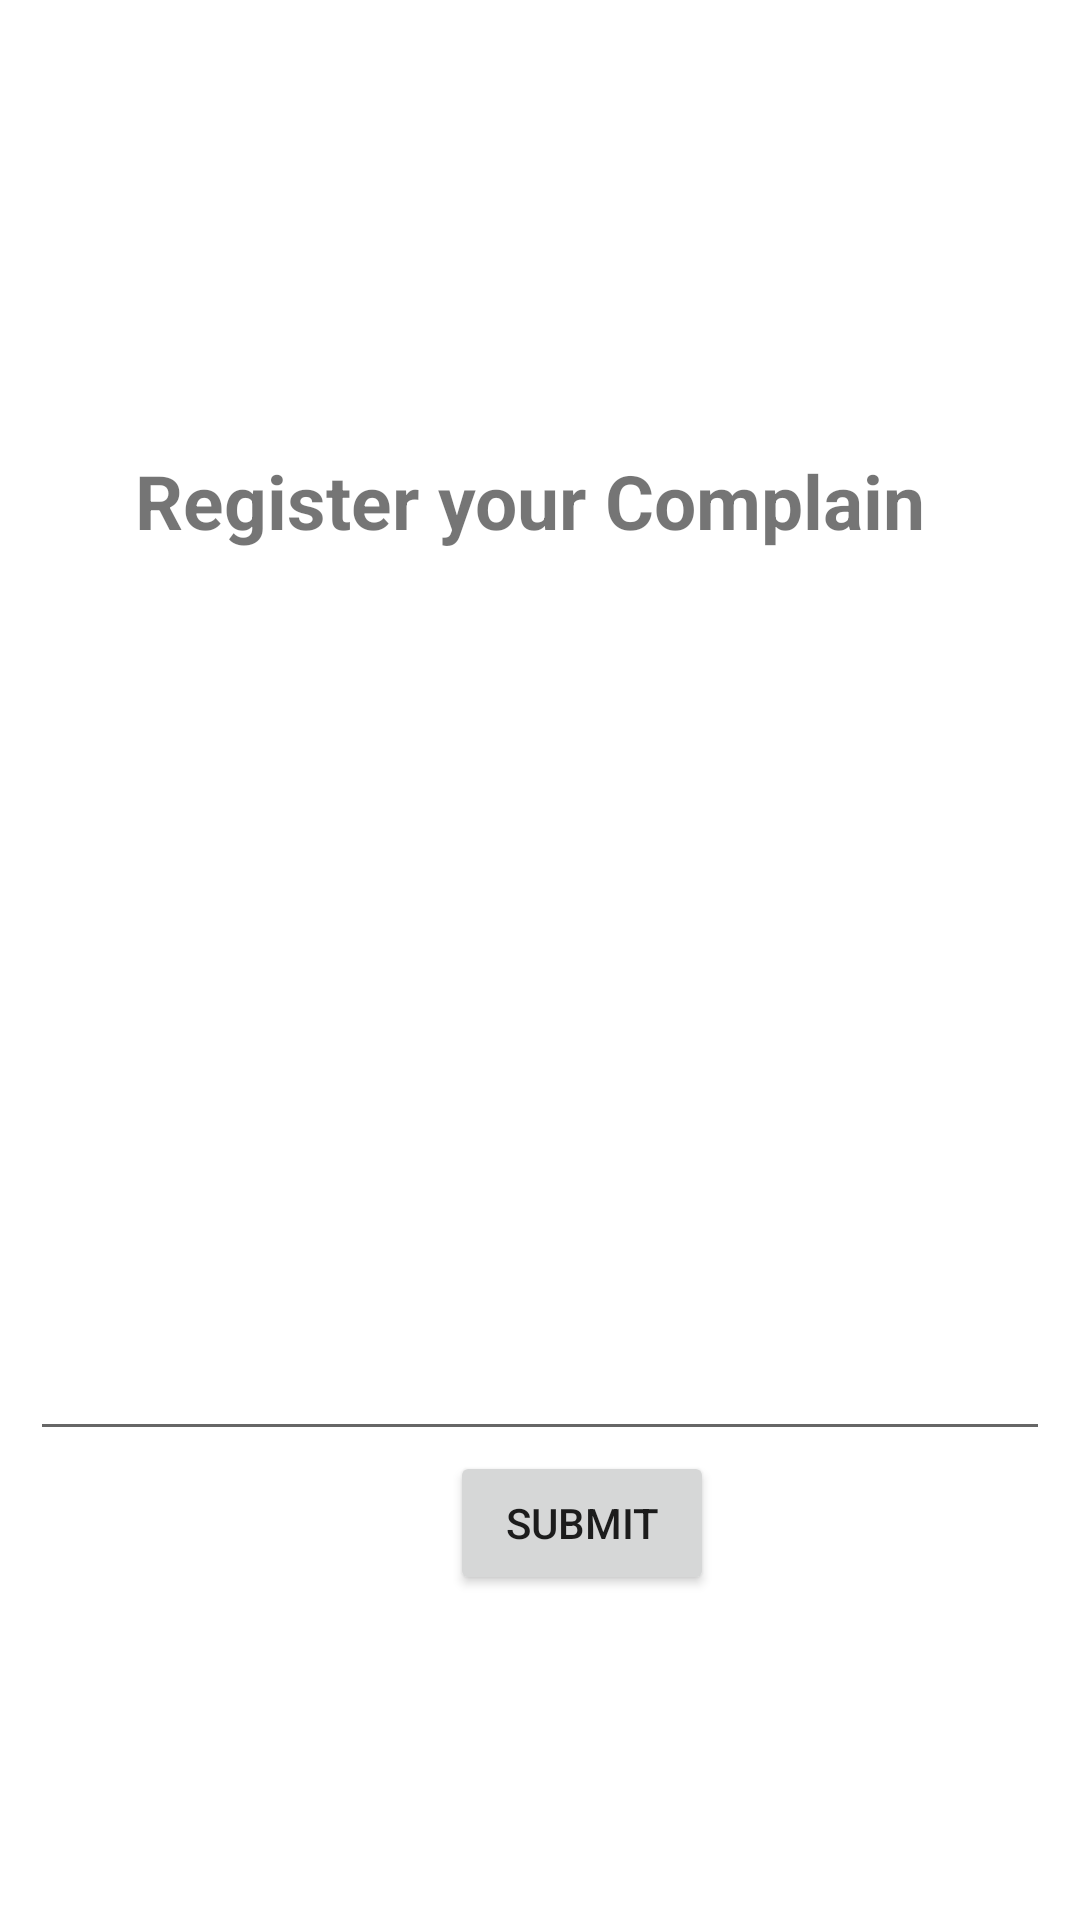

The Android layout XML behind this screen, and the referenced resources:
<!-- AndroidManifest.xml: application theme Theme.Tyapp -->
<!-- res/layout/activity_complain.xml -->
<?xml version="1.0" encoding="utf-8"?>
<LinearLayout xmlns:android="http://schemas.android.com/apk/res/android"
    xmlns:app="http://schemas.android.com/apk/res-auto"
    xmlns:tools="http://schemas.android.com/tools"
    android:layout_width="match_parent"
    android:layout_height="match_parent"
    tools:context=".Complain"
    android:orientation="vertical">


    <TextView
        android:id="@+id/Complain"
        android:layout_width="wrap_content"
        android:layout_height="wrap_content"
        android:layout_marginTop="150dp"
        android:text="Register your Complain "
        android:textSize="25dp"
        android:textStyle="bold"
        android:layout_gravity="center"
        />

    <EditText
        android:id="@+id/complainbox"
        android:layout_width="match_parent"
        android:layout_height="300dp"
        android:layout_marginLeft="10dp"
        android:layout_marginRight="10dp"

        />
    <Button
        android:id="@+id/btnsubmit"
        android:layout_width="wrap_content"
        android:layout_height="wrap_content"
        android:layout_marginLeft="150dp"
        android:text="SUBMIT"
        android:onClick="backtohome"/>
</LinearLayout>
<!-- resources referenced by this layout -->
<resources>
  <style name="Theme.Tyapp" parent="Theme.MaterialComponents.DayNight.NoActionBar">
          
          <item name="colorPrimary">#020202</item>
          <item name="colorPrimaryVariant">@color/purple_700</item>
          <item name="colorOnPrimary">@color/white</item>
          
          <item name="colorSecondary">@color/teal_200</item>
          <item name="colorSecondaryVariant">@color/teal_700</item>
          <item name="colorOnSecondary">@color/black</item>
          
          <item name="android:statusBarColor" tools:targetApi="l">?attr/colorPrimaryVariant</item>
          
      </style>
  <color name="purple_700">#FEFDFF</color>
  <color name="white">#FFFFFFFF</color>
  <color name="teal_200">#FDFDFD</color>
  <color name="teal_700">#F4F6F6</color>
  <color name="black">#FBF9F9</color>
</resources>
